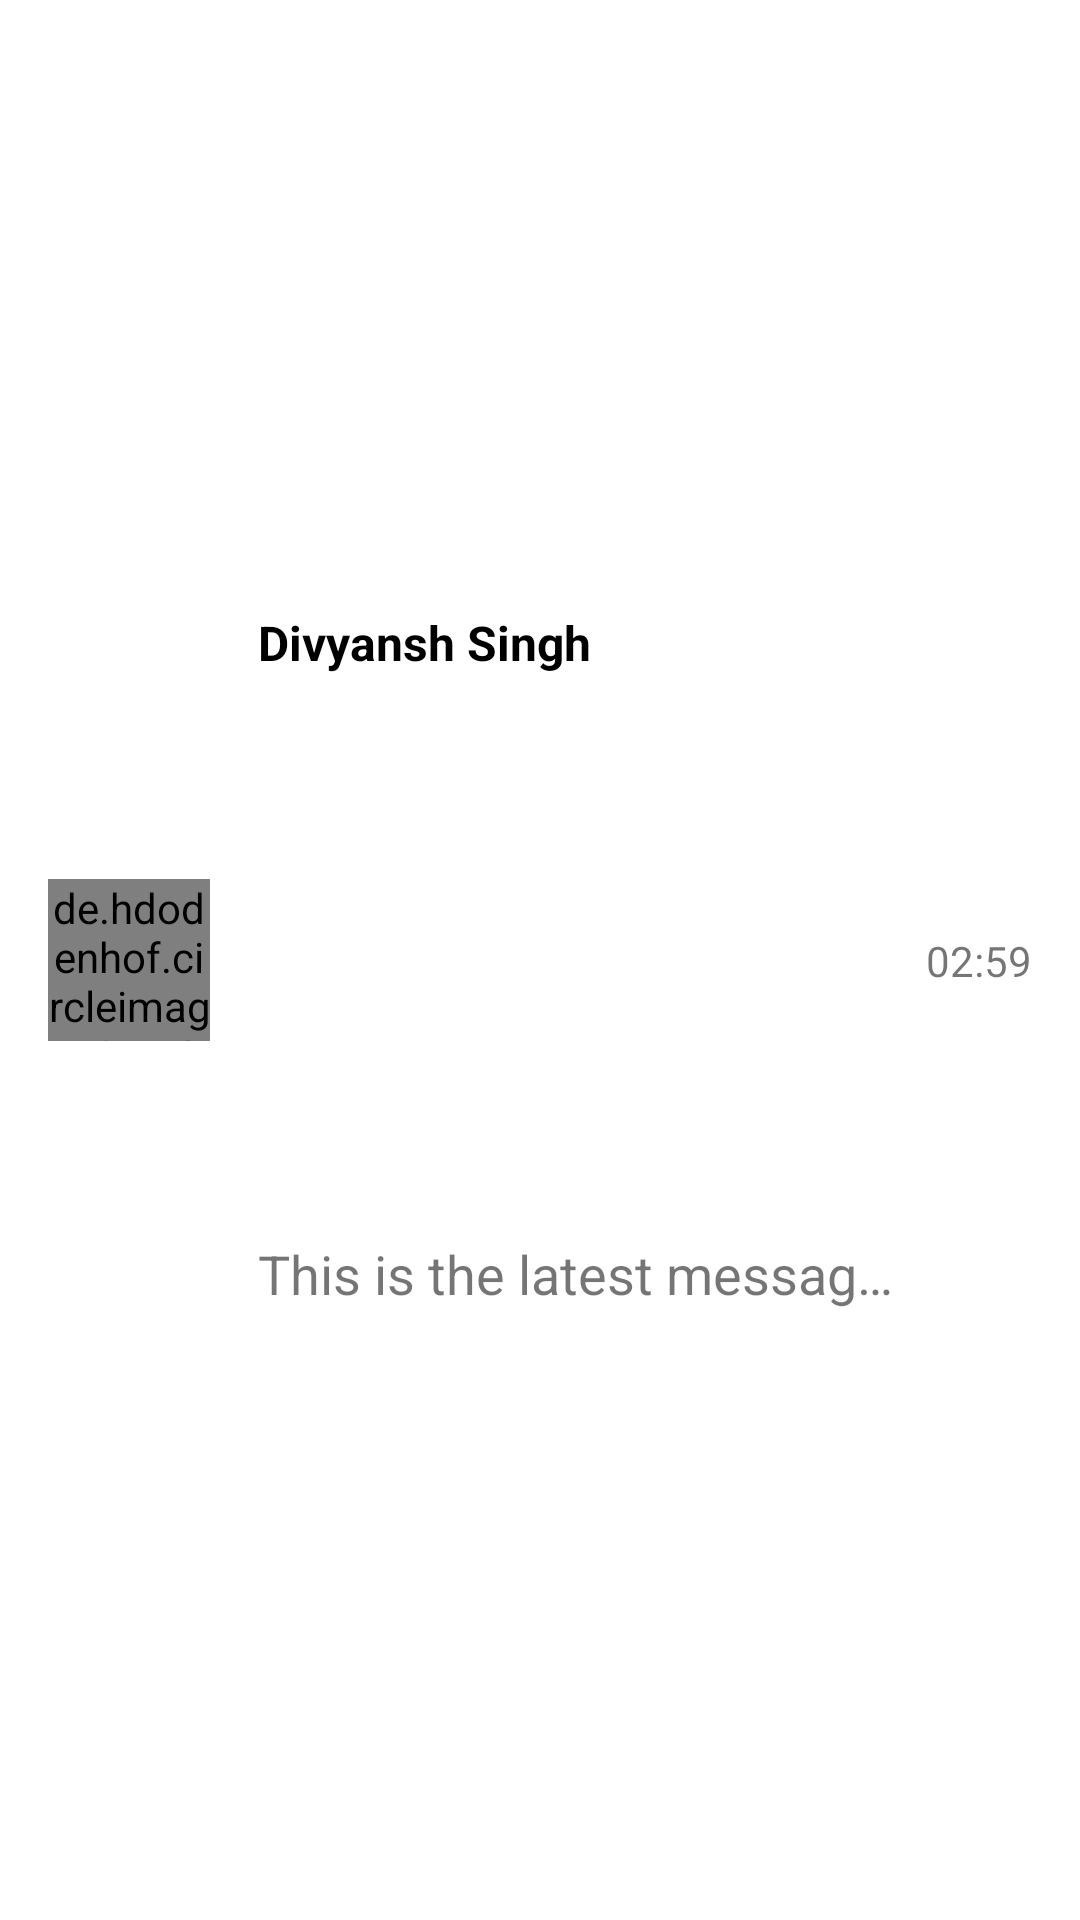

This screen was rendered from an Android layout file. Write that file and the resources it references.
<!-- AndroidManifest.xml: application theme Theme.BookStore -->
<!-- res/layout/chat_user_list.xml -->
<?xml version="1.0" encoding="utf-8"?>
<androidx.constraintlayout.widget.ConstraintLayout xmlns:android="http://schemas.android.com/apk/res/android"
    xmlns:app="http://schemas.android.com/apk/res-auto"
    xmlns:tools="http://schemas.android.com/tools"
    android:layout_width="match_parent"
    android:layout_height="wrap_content"
    android:padding="16dp">

    <de.hdodenhof.circleimageview.CircleImageView
        android:id="@+id/iv_profile_pic_chat_user_list"
        android:layout_width="54dp"
        android:layout_height="54dp"
        android:src="@drawable/profile_pic"
        app:civ_border_color="@color/black"
        app:civ_border_width="2dp"
        app:layout_constraintBottom_toBottomOf="parent"
        app:layout_constraintStart_toStartOf="parent"
        app:layout_constraintTop_toTopOf="parent" />

    <TextView
        android:id="@+id/tv_user_name_chat_user_list"
        android:layout_width="0dp"
        android:layout_height="wrap_content"
        android:layout_marginStart="16dp"
        android:layout_marginEnd="8dp"
        android:text="Divyansh Singh"
        android:textColor="@color/black"
        android:textSize="16sp"
        android:textStyle="bold"
        app:layout_constraintBottom_toTopOf="@+id/tv_latest_message_chat_user_list"
        app:layout_constraintEnd_toStartOf="@+id/tv_time"
        app:layout_constraintStart_toEndOf="@+id/iv_profile_pic_chat_user_list"
        app:layout_constraintTop_toTopOf="parent" />

    <TextView
        android:id="@+id/tv_latest_message_chat_user_list"
        android:layout_width="0dp"
        android:layout_height="wrap_content"
        android:layout_marginStart="16dp"
        android:layout_marginEnd="8dp"
        android:ellipsize="end"
        android:maxLines="1"
        android:text="This is the latest message which came at this o'clocl"
        android:textSize="18sp"
        app:layout_constraintBottom_toBottomOf="parent"
        app:layout_constraintEnd_toStartOf="@+id/tv_time"
        app:layout_constraintStart_toEndOf="@id/iv_profile_pic_chat_user_list"
        app:layout_constraintTop_toBottomOf="@+id/tv_user_name_chat_user_list" />

    <TextView
        android:id="@+id/tv_time"
        android:layout_width="wrap_content"
        android:layout_height="wrap_content"
        android:text="02:59"
        app:layout_constraintBottom_toBottomOf="@+id/tv_latest_message_chat_user_list"
        app:layout_constraintEnd_toEndOf="parent"
        app:layout_constraintTop_toTopOf="@+id/tv_user_name_chat_user_list" />

</androidx.constraintlayout.widget.ConstraintLayout>
<!-- resources referenced by this layout -->
<resources>
  <color name="black">#FF000000</color>
  <!-- drawable profile_pic: png bitmap (drawable, 65364 bytes) -->
  <style name="Theme.BookStore" parent="Theme.MaterialComponents.DayNight.DarkActionBar">
          
          <item name="colorPrimary">@color/colorPrimary</item>
          <item name="colorPrimaryVariant">@color/purple_700</item>
          <item name="colorOnPrimary">@color/white</item>
          
          <item name="colorSecondary">@color/teal_200</item>
          <item name="colorSecondaryVariant">@color/teal_700</item>
          <item name="colorOnSecondary">@color/black</item>
          
          <item name="android:statusBarColor" tools:targetApi="l">?attr/colorPrimaryVariant</item>
          
      </style>
  <color name="colorPrimary">#4185BF</color>
  <color name="purple_700">#FF3700B3</color>
  <color name="white">#FFFFFFFF</color>
  <color name="teal_200">#FF03DAC5</color>
  <color name="teal_700">#FF018786</color>
</resources>
